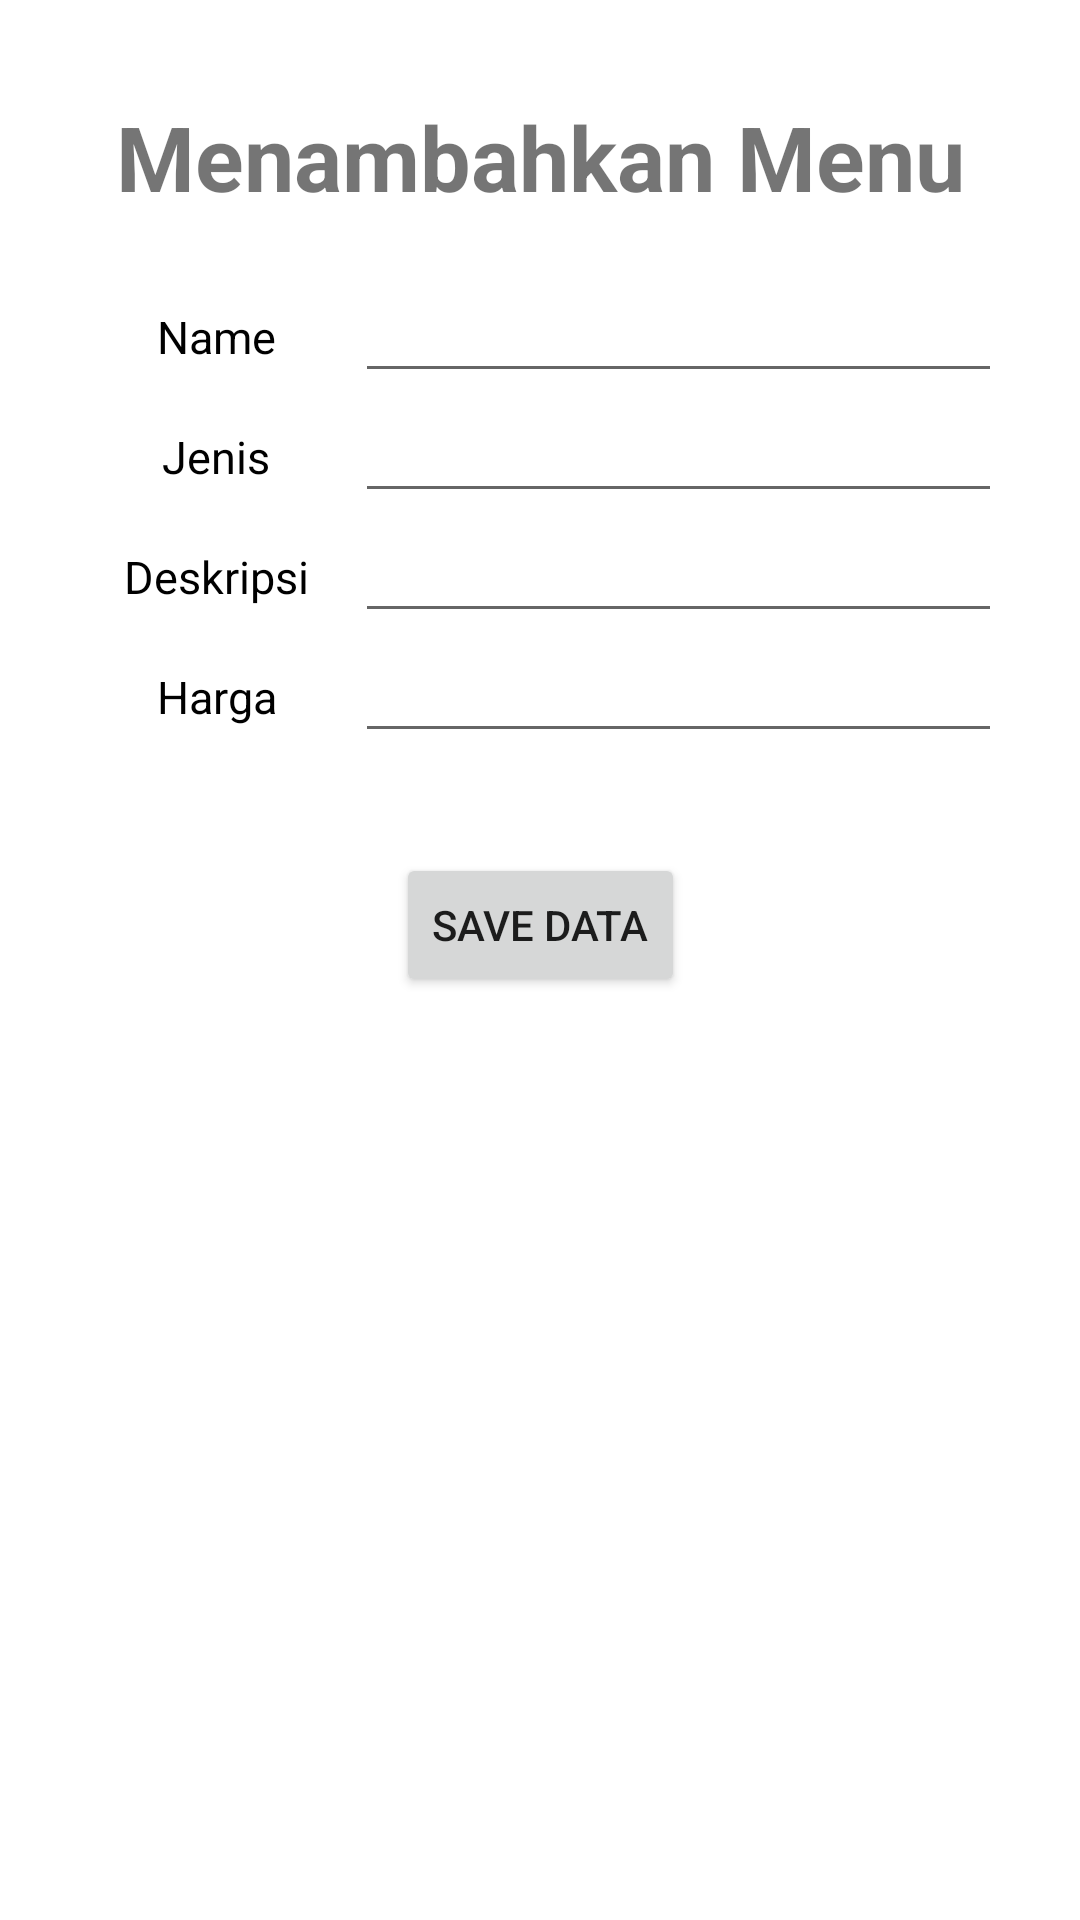

Layout XML and referenced resources for this Android screen:
<!-- AndroidManifest.xml: application theme Theme.UKKAppCafe -->
<!-- res/layout/activity_menu_insertion.xml -->
<?xml version="1.0" encoding="utf-8"?>
<androidx.constraintlayout.widget.ConstraintLayout
    xmlns:android="http://schemas.android.com/apk/res/android"
    xmlns:app="http://schemas.android.com/apk/res-auto"
    xmlns:tools="http://schemas.android.com/tools"
    android:layout_width="match_parent"
    android:layout_height="match_parent"
    android:padding="16dp"
    tools:context=".menu.MenuInsertionActivity">

    <TextView
        android:id="@+id/textView"
        android:layout_width="match_parent"
        android:layout_height="wrap_content"
        app:layout_constraintEnd_toEndOf="parent"
        app:layout_constraintStart_toStartOf="parent"
        app:layout_constraintTop_toTopOf="parent"
        android:layout_marginTop="16dp"
        android:text="Menambahkan Menu"
        android:textSize="30sp"
        android:textStyle="bold"
        android:textAlignment="center"/>

    <LinearLayout
        android:id="@+id/linearLayout"
        android:layout_width="match_parent"
        android:layout_height="wrap_content"
        app:layout_constraintTop_toBottomOf="@+id/textView"
        android:layout_marginTop="20dp"
        app:layout_constraintEnd_toEndOf="parent"
        app:layout_constraintStart_toStartOf="parent"
        android:orientation="vertical">

        <LinearLayout
            android:id="@+id/contact_lin"
            android:layout_width="match_parent"
            android:layout_height="40dp"
            android:layout_marginLeft="10dp"
            android:layout_marginRight="10dp"
            android:orientation="horizontal"
            android:weightSum="2">

            <LinearLayout
                android:layout_width="0dp"
                android:layout_height="match_parent"
                android:layout_weight="0.6">

                <TextView
                    android:layout_width="match_parent"
                    android:layout_height="wrap_content"
                    android:layout_gravity="center"
                    android:gravity="center"
                    android:text="Name"
                    android:textColor="@color/black"
                    android:textSize="15sp"/>
            </LinearLayout>

            <LinearLayout
                android:layout_width="0dp"
                android:layout_height="match_parent"
                android:layout_weight="1.4">

                <EditText
                    android:id="@+id/etMenuName"
                    android:layout_width="match_parent"
                    android:layout_height="wrap_content"
                    android:layout_gravity="center"
                    android:gravity="center"
                    android:ems="10"
                    android:inputType="textPersonName"
                    android:textSize="15sp"/>
            </LinearLayout>
        </LinearLayout>

        <LinearLayout
            android:layout_width="match_parent"
            android:layout_height="40dp"
            android:layout_marginLeft="10dp"
            android:layout_marginRight="10dp"
            android:orientation="horizontal"
            android:weightSum="2">

            <LinearLayout
                android:layout_width="0dp"
                android:layout_height="match_parent"
                android:layout_weight="0.6">

                <TextView
                    android:layout_width="match_parent"
                    android:layout_height="wrap_content"
                    android:layout_gravity="center"
                    android:gravity="center"
                    android:text="Jenis"
                    android:textColor="@color/black"
                    android:textSize="15sp"/>
            </LinearLayout>

            <LinearLayout
                android:layout_width="0dp"
                android:layout_height="match_parent"
                android:layout_weight="1.4">

                <EditText
                    android:id="@+id/etMenuJenis"
                    android:layout_width="match_parent"
                    android:layout_height="wrap_content"
                    android:layout_gravity="center"
                    android:gravity="center"
                    android:ems="10"
                    android:inputType="textPersonName"
                    android:textSize="15sp"/>
            </LinearLayout>
        </LinearLayout>

        <LinearLayout

            android:layout_width="match_parent"
            android:layout_height="40dp"
            android:layout_marginLeft="10dp"
            android:layout_marginRight="10dp"
            android:orientation="horizontal"
            android:weightSum="2"

            >

            <LinearLayout
                android:layout_width="0dp"
                android:layout_height="match_parent"
                android:layout_weight="0.6">

                <TextView
                    android:layout_width="match_parent"
                    android:layout_height="wrap_content"
                    android:layout_gravity="center"
                    android:gravity="center"
                    android:text="Deskripsi"
                    android:textColor="@color/black"
                    android:textSize="15sp"/>
            </LinearLayout>

            <LinearLayout
                android:layout_width="0dp"
                android:layout_height="match_parent"
                android:layout_weight="1.4">

                <EditText
                    android:id="@+id/etMenuDeskripsi"
                    android:layout_width="match_parent"
                    android:layout_height="wrap_content"
                    android:layout_gravity="center"
                    android:gravity="center"
                    android:ems="10"
                    android:inputType="textPersonName"
                    android:textSize="15sp"/>
            </LinearLayout>
        </LinearLayout>

        <LinearLayout

            android:layout_width="match_parent"
            android:layout_height="40dp"
            android:layout_marginLeft="10dp"
            android:layout_marginRight="10dp"
            android:orientation="horizontal"
            android:weightSum="2"

            >

            <LinearLayout
                android:layout_width="0dp"
                android:layout_height="match_parent"
                android:layout_weight="0.6">

                <TextView
                    android:layout_width="match_parent"
                    android:layout_height="wrap_content"
                    android:layout_gravity="center"
                    android:gravity="center"
                    android:text="Harga"
                    android:textColor="@color/black"
                    android:textSize="15sp"/>
            </LinearLayout>

            <LinearLayout
                android:layout_width="0dp"
                android:layout_height="match_parent"
                android:layout_weight="1.4">

                <EditText
                    android:id="@+id/etMenuHarga"
                    android:layout_width="match_parent"
                    android:layout_height="wrap_content"
                    android:layout_gravity="center"
                    android:gravity="center"
                    android:ems="10"
                    android:inputType="textPersonName"
                    android:textSize="15sp"/>
            </LinearLayout>
        </LinearLayout>
    </LinearLayout>

    <Button
        android:id="@+id/btnSaveMenu"
        android:layout_width="wrap_content"
        android:layout_height="wrap_content"
        android:layout_marginTop="32dp"
        android:text="Save Data"
        app:layout_constraintEnd_toEndOf="parent"
        app:layout_constraintStart_toStartOf="parent"
        app:layout_constraintTop_toBottomOf="@+id/linearLayout" />
</androidx.constraintlayout.widget.ConstraintLayout>
<!-- resources referenced by this layout -->
<resources>
  <style name="Theme.UKKAppCafe" parent="Theme.MaterialComponents.DayNight.DarkActionBar">
          
          <item name="colorPrimary">@color/purple_500</item>
          <item name="colorPrimaryVariant">@color/purple_700</item>
          <item name="colorOnPrimary">@color/white</item>
          
          <item name="colorSecondary">@color/teal_200</item>
          <item name="colorSecondaryVariant">@color/teal_700</item>
          <item name="colorOnSecondary">@color/black</item>
          
          <item name="android:statusBarColor" tools:targetApi="l">?attr/colorPrimaryVariant</item>
          
      </style>
  <!-- not gathered from this repository: default colours our renderer supplied (Android Studio template values) -->
  <color name="purple_500">#FF6200EE</color>
  <color name="purple_700">#FF3700B3</color>
  <color name="teal_200">#FF03DAC5</color>
  <color name="teal_700">#FF018786</color>
  <color name="black">#FF000000</color>
  <color name="white">#FFFFFFFF</color>
</resources>
